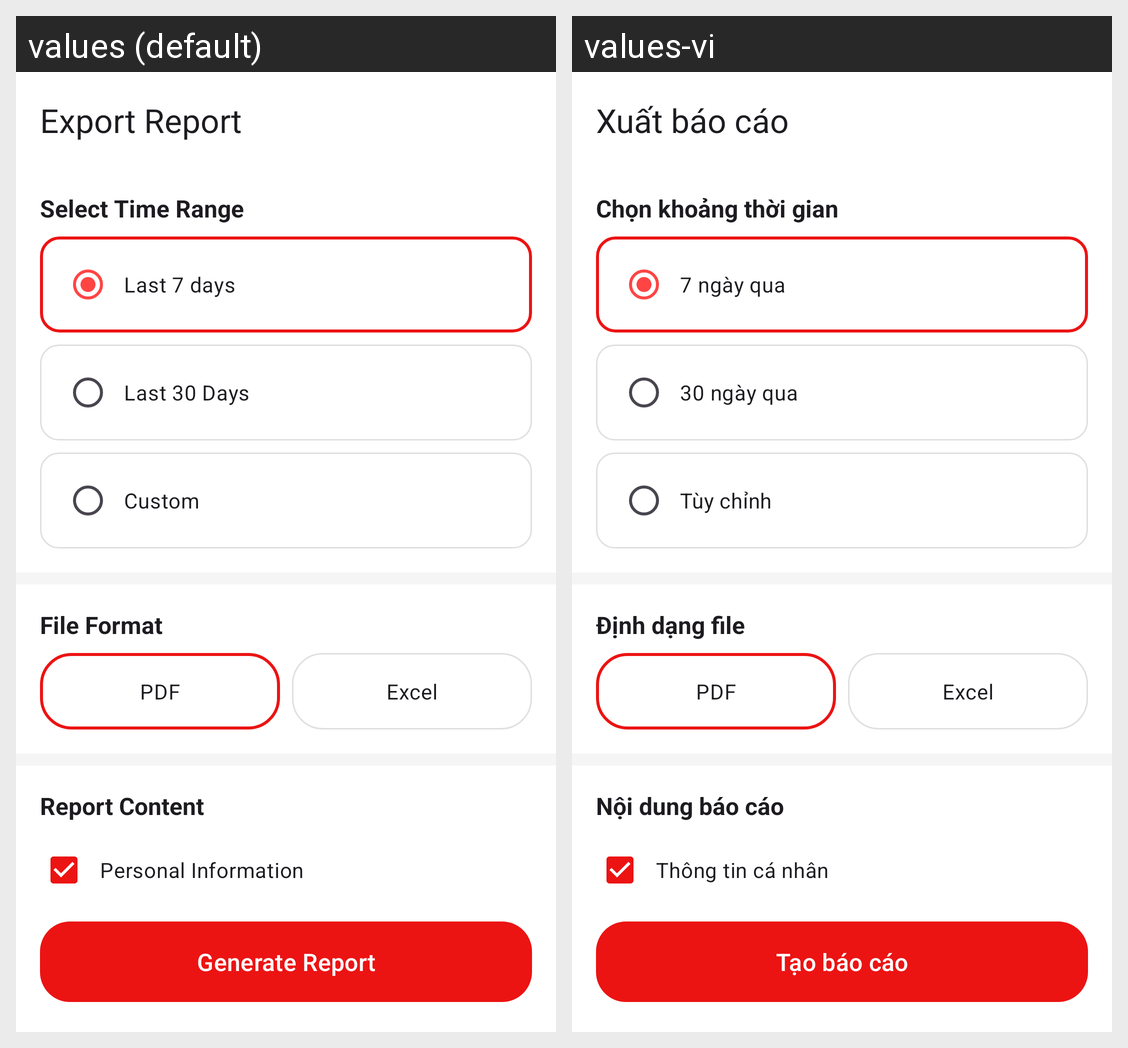

This grid shows one Android layout under two languages. Give, for every string resource on the screen, its name, the default text and each shown locale's text.
Android screen res/layout/activity_export_reports.xml rendered under 2 locales, left to right: values (default), values-vi. Device: Nexus 5 (rendered at 1080×1920; each locale shown at half size, 540×960, under a caption strip naming it); theme Theme.Base.
Strings drawn on this screen, with the default value and each locale's value (text and hints the layout hard-codes, and strings that could not be matched under every locale, appear in the picture but are not listed):

export_reports
  values: Export Report
  values-vi: Xuất báo cáo

select_time_range
  values: Select Time Range
  values-vi: Chọn khoảng thời gian

last_7_days
  values: Last 7 days
  values-vi: 7 ngày qua

last_30_days
  values: Last 30 Days
  values-vi: 30 ngày qua

custom
  values: Custom
  values-vi: Tùy chỉnh

file_format
  values: File Format
  values-vi: Định dạng file

pdf
  values: PDF
  values-vi: PDF

excel
  values: Excel
  values-vi: Excel

report_content
  values: Report Content
  values-vi: Nội dung báo cáo

personal_information
  values: Personal Information
  values-vi: Thông tin cá nhân

health_metrics
  values: Health Metrics
  values-vi: Chỉ số sức khỏe

trend_charts
  values: Trend Charts
  values-vi: Biểu đồ xu hướng

create_report
  values: Generate Report
  values-vi: Tạo báo cáo
